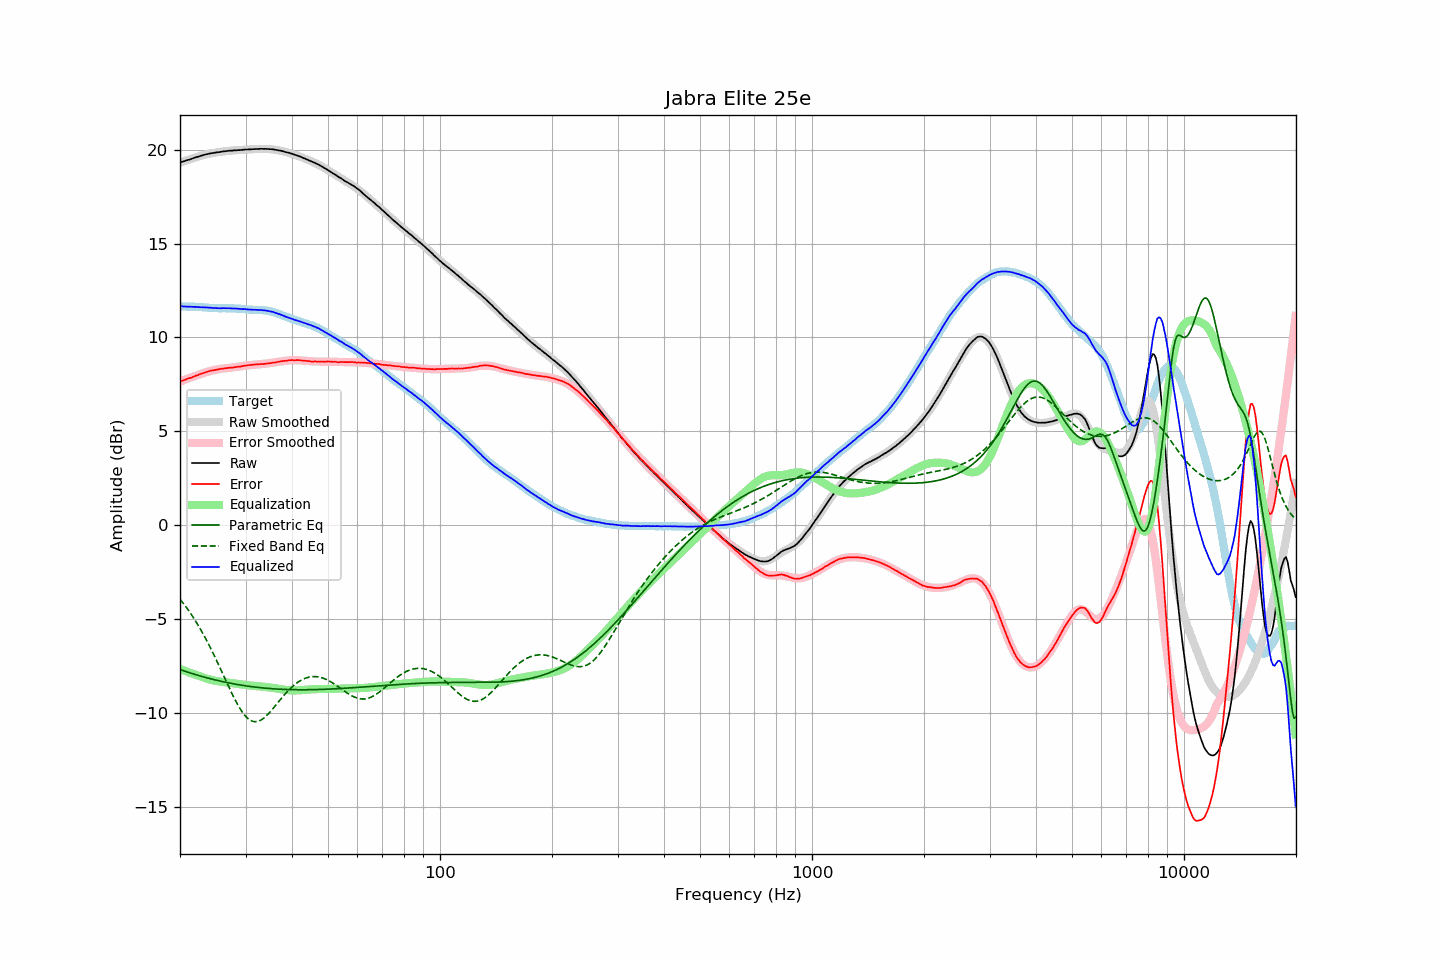

The file beside this chart, header and first rows:
frequency, raw, error, smoothed, error_smoothed, equalization, parametric_eq, fixed_band_eq, equalized_raw, equalized_smoothed, target
20.00, 19.31, 7.66, 19.30, 7.65, -7.65, -7.68, -3.93, 11.67, 11.65, 11.65
20.20, 19.34, 7.69, 19.33, 7.68, -7.68, -7.71, -4.04, 11.66, 11.65, 11.65
20.40, 19.36, 7.71, 19.36, 7.71, -7.71, -7.74, -4.15, 11.65, 11.65, 11.65
20.61, 19.39, 7.74, 19.39, 7.75, -7.75, -7.77, -4.26, 11.64, 11.65, 11.65
20.81, 19.42, 7.78, 19.42, 7.78, -7.78, -7.79, -4.37, 11.64, 11.65, 11.64
21.02, 19.45, 7.81, 19.45, 7.81, -7.81, -7.82, -4.49, 11.64, 11.64, 11.64
21.23, 19.47, 7.83, 19.48, 7.84, -7.84, -7.85, -4.62, 11.63, 11.64, 11.64
21.44, 19.50, 7.86, 19.51, 7.87, -7.87, -7.88, -4.74, 11.63, 11.64, 11.65
21.66, 19.53, 7.90, 19.54, 7.91, -7.91, -7.90, -4.87, 11.63, 11.63, 11.64
21.87, 19.56, 7.93, 19.56, 7.94, -7.94, -7.93, -5.00, 11.63, 11.63, 11.63
22.09, 19.59, 7.97, 19.59, 7.97, -7.97, -7.96, -5.14, 11.63, 11.62, 11.62
22.31, 19.61, 7.99, 19.62, 8.00, -8.00, -7.98, -5.28, 11.62, 11.62, 11.62
22.54, 19.64, 8.03, 19.64, 8.03, -8.03, -8.01, -5.42, 11.61, 11.61, 11.61
22.76, 19.67, 8.06, 19.67, 8.06, -8.06, -8.03, -5.57, 11.61, 11.61, 11.61
22.99, 19.69, 8.08, 19.69, 8.09, -8.09, -8.05, -5.72, 11.60, 11.60, 11.61
23.22, 19.72, 8.12, 19.72, 8.12, -8.12, -8.08, -5.88, 11.61, 11.60, 11.60
23.45, 19.74, 8.14, 19.74, 8.14, -8.14, -8.10, -6.04, 11.60, 11.59, 11.60
23.69, 19.76, 8.18, 19.76, 8.17, -8.17, -8.12, -6.20, 11.59, 11.59, 11.59
23.92, 19.78, 8.21, 19.78, 8.20, -8.20, -8.15, -6.36, 11.59, 11.58, 11.57
24.16, 19.80, 8.23, 19.79, 8.22, -8.22, -8.17, -6.53, 11.58, 11.58, 11.57
24.40, 19.81, 8.24, 19.81, 8.24, -8.24, -8.19, -6.71, 11.57, 11.57, 11.57
24.65, 19.82, 8.25, 19.83, 8.26, -8.26, -8.21, -6.88, 11.56, 11.57, 11.57
24.89, 19.84, 8.27, 19.84, 8.28, -8.28, -8.23, -7.06, 11.57, 11.56, 11.57
25.14, 19.85, 8.29, 19.85, 8.29, -8.29, -8.25, -7.24, 11.56, 11.56, 11.57
25.39, 19.86, 8.31, 19.87, 8.31, -8.31, -8.27, -7.42, 11.55, 11.56, 11.55
25.65, 19.87, 8.32, 19.88, 8.32, -8.32, -8.29, -7.61, 11.55, 11.56, 11.55
25.91, 19.89, 8.34, 19.89, 8.33, -8.33, -8.31, -7.79, 11.56, 11.56, 11.55
26.16, 19.90, 8.34, 19.90, 8.34, -8.34, -8.33, -7.98, 11.56, 11.56, 11.56
26.43, 19.91, 8.35, 19.91, 8.36, -8.36, -8.35, -8.17, 11.56, 11.56, 11.56
26.69, 19.92, 8.37, 19.92, 8.36, -8.36, -8.37, -8.35, 11.56, 11.55, 11.55
26.96, 19.93, 8.38, 19.93, 8.38, -8.38, -8.38, -8.54, 11.56, 11.55, 11.55
27.23, 19.94, 8.39, 19.94, 8.39, -8.39, -8.40, -8.72, 11.55, 11.55, 11.55
27.50, 19.94, 8.39, 19.94, 8.40, -8.40, -8.42, -8.90, 11.54, 11.55, 11.55
27.77, 19.95, 8.40, 19.95, 8.41, -8.41, -8.43, -9.07, 11.54, 11.54, 11.55
28.05, 19.96, 8.42, 19.96, 8.42, -8.42, -8.45, -9.24, 11.54, 11.54, 11.54
28.33, 19.96, 8.42, 19.97, 8.43, -8.43, -8.46, -9.41, 11.53, 11.54, 11.54
28.62, 19.97, 8.44, 19.97, 8.44, -8.44, -8.48, -9.56, 11.53, 11.53, 11.53
28.90, 19.97, 8.44, 19.98, 8.45, -8.45, -8.49, -9.71, 11.52, 11.52, 11.53
29.19, 19.98, 8.46, 19.98, 8.46, -8.46, -8.51, -9.85, 11.52, 11.52, 11.52
29.48, 19.98, 8.47, 19.99, 8.48, -8.48, -8.52, -9.97, 11.51, 11.51, 11.51
29.78, 20.00, 8.50, 19.99, 8.49, -8.49, -8.53, -10.08, 11.51, 11.51, 11.50
30.08, 20.00, 8.50, 20.00, 8.50, -8.50, -8.55, -10.18, 11.50, 11.50, 11.50
30.38, 20.00, 8.51, 20.00, 8.51, -8.51, -8.56, -10.27, 11.49, 11.49, 11.49
30.68, 20.01, 8.53, 20.01, 8.52, -8.52, -8.57, -10.34, 11.49, 11.49, 11.48
30.99, 20.01, 8.53, 20.02, 8.53, -8.53, -8.58, -10.39, 11.48, 11.48, 11.48
31.30, 20.02, 8.55, 20.02, 8.54, -8.54, -8.59, -10.43, 11.48, 11.48, 11.47
31.61, 20.02, 8.55, 20.03, 8.55, -8.55, -8.60, -10.45, 11.47, 11.48, 11.47
31.93, 20.03, 8.56, 20.03, 8.56, -8.56, -8.61, -10.45, 11.47, 11.47, 11.47
32.24, 20.03, 8.56, 20.03, 8.57, -8.57, -8.62, -10.44, 11.47, 11.47, 11.47
32.57, 20.03, 8.57, 20.04, 8.57, -8.57, -8.63, -10.42, 11.46, 11.46, 11.46
32.89, 20.04, 8.58, 20.04, 8.58, -8.58, -8.64, -10.38, 11.46, 11.46, 11.46
33.22, 20.04, 8.58, 20.04, 8.59, -8.59, -8.65, -10.33, 11.46, 11.45, 11.46
33.55, 20.03, 8.58, 20.04, 8.59, -8.59, -8.66, -10.27, 11.44, 11.44, 11.45
33.89, 20.04, 8.61, 20.04, 8.60, -8.60, -8.67, -10.20, 11.44, 11.43, 11.44
34.23, 20.03, 8.61, 20.03, 8.61, -8.61, -8.68, -10.12, 11.42, 11.42, 11.42
34.57, 20.03, 8.62, 20.03, 8.62, -8.62, -8.68, -10.03, 11.41, 11.41, 11.41
34.92, 20.02, 8.63, 20.02, 8.63, -8.63, -8.69, -9.94, 11.39, 11.39, 11.39
35.27, 20.02, 8.64, 20.01, 8.65, -8.65, -8.70, -9.84, 11.38, 11.37, 11.38
35.62, 20.01, 8.67, 20.00, 8.66, -8.66, -8.70, -9.74, 11.35, 11.35, 11.35
35.97, 19.99, 8.66, 19.99, 8.67, -8.67, -8.71, -9.64, 11.32, 11.32, 11.33
... 635 more rows
